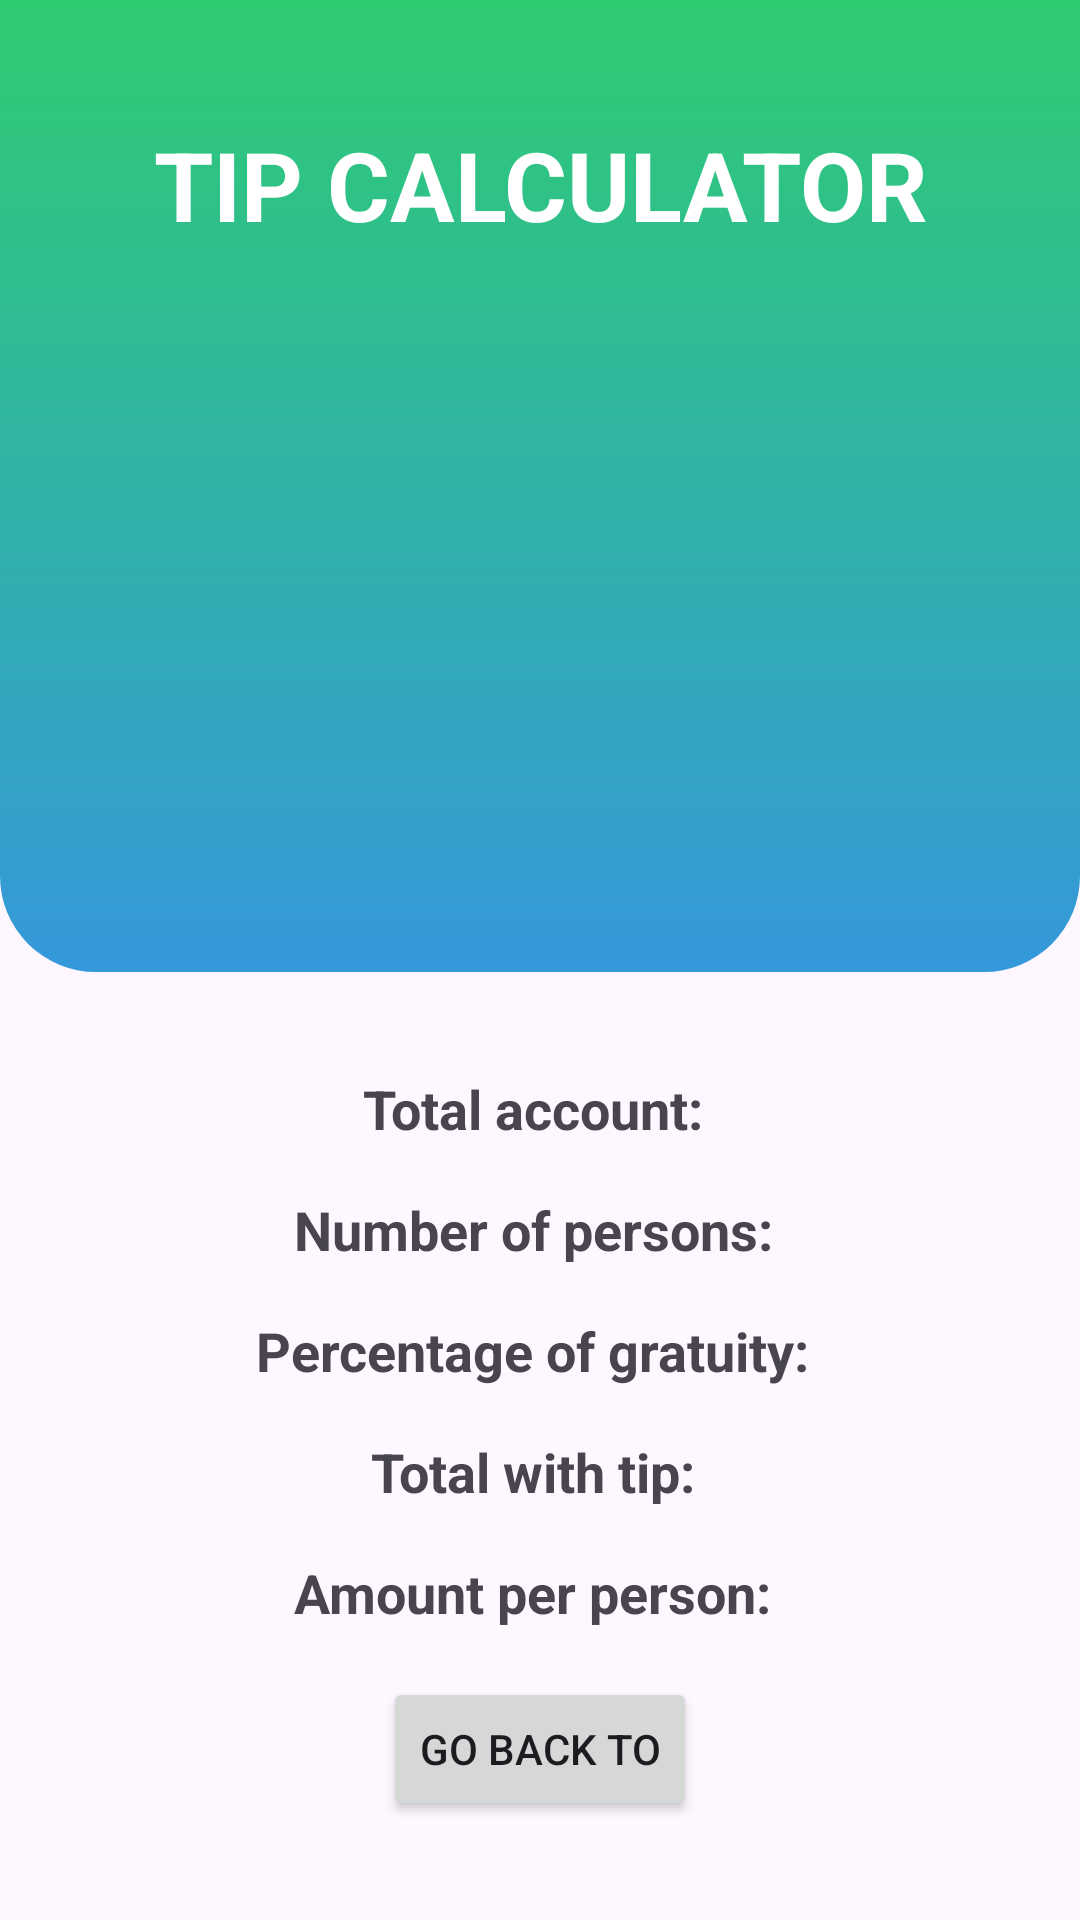

Reconstruct the res/layout file that produces this screen, plus the resources it refers to.
<!-- AndroidManifest.xml: application theme Theme.TipCalculator -->
<!-- res/layout/activity_result.xml -->
<?xml version="1.0" encoding="utf-8"?>
<androidx.constraintlayout.widget.ConstraintLayout xmlns:android="http://schemas.android.com/apk/res/android"
    xmlns:app="http://schemas.android.com/apk/res-auto"
    xmlns:tools="http://schemas.android.com/tools"
    android:id="@+id/main"
    android:layout_width="match_parent"
    android:layout_height="match_parent"
    tools:context=".ResultActivity">

    <LinearLayout
        android:id="@+id/vg_header"
        android:layout_width="match_parent"
        android:orientation="vertical"
        android:layout_height="wrap_content"
        android:background="@drawable/gradiente_bg"
        app:layout_constraintStart_toStartOf="parent"
        app:layout_constraintEnd_toEndOf="parent"
        app:layout_constraintTop_toTopOf="parent">

        <TextView
            android:id="@+id/tv_title"
            android:layout_width="match_parent"
            android:layout_height="match_parent"
            android:text="TIP CALCULATOR"
            android:layout_marginTop="40dp"
            android:textAlignment="center"
            android:textColor="@color/white"
            style="@style/Title"
            android:textStyle="bold" />

        <ImageView
            android:id="@+id/imageView4"
            android:layout_width="match_parent"
            android:layout_height="225dp"
            android:layout_alignParentBottom="true"
            android:layout_marginTop="16dp"
            android:orientation="vertical"
            android:paddingLeft="4dp"
            android:paddingTop="4dp"
            android:paddingRight="8dp"
            android:paddingBottom="4dp"
            app:layout_constraintEnd_toEndOf="parent"
            app:layout_constraintHorizontal_bias="0.0"
            app:layout_constraintStart_toStartOf="parent"
            app:layout_constraintTop_toTopOf="parent"
            app:srcCompat="@drawable/pago" />

    </LinearLayout>

    <LinearLayout
        android:layout_width="match_parent"
        android:layout_height="wrap_content"
        android:gravity="center"
        android:orientation="vertical"
        android:padding="8dp"
        app:layout_constraintBottom_toBottomOf="parent"
        app:layout_constraintEnd_toEndOf="parent"
        app:layout_constraintStart_toStartOf="parent"
        app:layout_constraintTop_toBottomOf="@+id/vg_header">

        <TextView
            android:id="@+id/tvAccount"
            android:layout_width="wrap_content"
            android:layout_height="wrap_content"
            android:text="Total account: "

            android:layout_margin="8dp"
            android:textSize="18sp"
            android:textStyle="bold"/>

        <TextView
            android:id="@+id/tvNumPeople"
            android:layout_margin="8dp"
            android:layout_width="wrap_content"
            android:layout_height="wrap_content"
            android:text="Number of persons: "
            android:textSize="18sp"
            android:textStyle="bold"/>

        <TextView
            android:id="@+id/tvTipPercentage"
            android:layout_margin="8dp"
            android:layout_width="wrap_content"
            android:layout_height="wrap_content"
            android:text="Percentage of gratuity: "
            android:textSize="18sp"
            android:textStyle="bold"/>

        <TextView
            android:id="@+id/tvTotalWithTip"
            android:layout_width="wrap_content"
            android:layout_height="wrap_content"
            android:text="Total with tip: "
            android:layout_margin="8dp"
            android:textSize="18sp"
            android:textStyle="bold"/>

        <TextView
            android:id="@+id/tvAmountPerPerson"
            android:layout_width="wrap_content"
            android:layout_height="wrap_content"
            android:text="Amount per person: "
            android:layout_margin="8dp"
            android:textSize="18sp"
            android:textStyle="bold"/>

        <Button
            android:layout_width="wrap_content"
            android:layout_margin="8dp"
            android:layout_height="wrap_content"
            android:onClick="goBack"
            android:text="Go back to" />
    </LinearLayout>

</androidx.constraintlayout.widget.ConstraintLayout>
<!-- resources referenced by this layout -->
<resources>
  <color name="white">#FFFFFFFF</color>
  <!-- drawable gradiente_bg (drawable) -->
  <?xml version="1.0" encoding="utf-8"?>
  <shape xmlns:android="http://schemas.android.com/apk/res/android">
      <corners android:topLeftRadius="0dp"
          android:topRightRadius="0dp"
          android:bottomLeftRadius="32dp"
          android:bottomRightRadius="32dp" />
  
      <gradient
          android:startColor="@color/primary_600"
          android:endColor="@color/primary_900"
          android:angle="60" />
  
  
  </shape>
  <style name="Title" parent="Widget.AppCompat.TextView">
          <item name="android:textSize">32sp</item>
          <item name="android:textStyle">bold</item>
  
      </style>
  <style name="Theme.TipCalculator" parent="Base.Theme.TipCalculator" />
  <color name="primary_600">#2ecc71</color>
  <color name="primary_900">#3498db</color>
  <style name="Base.Theme.TipCalculator" parent="Theme.Material3.DayNight.NoActionBar">
          
          <item name="colorPrimary">@color/primary_600</item>
          <item name="android:statusBarColor">@color/primary_900</item>
      </style>
</resources>
